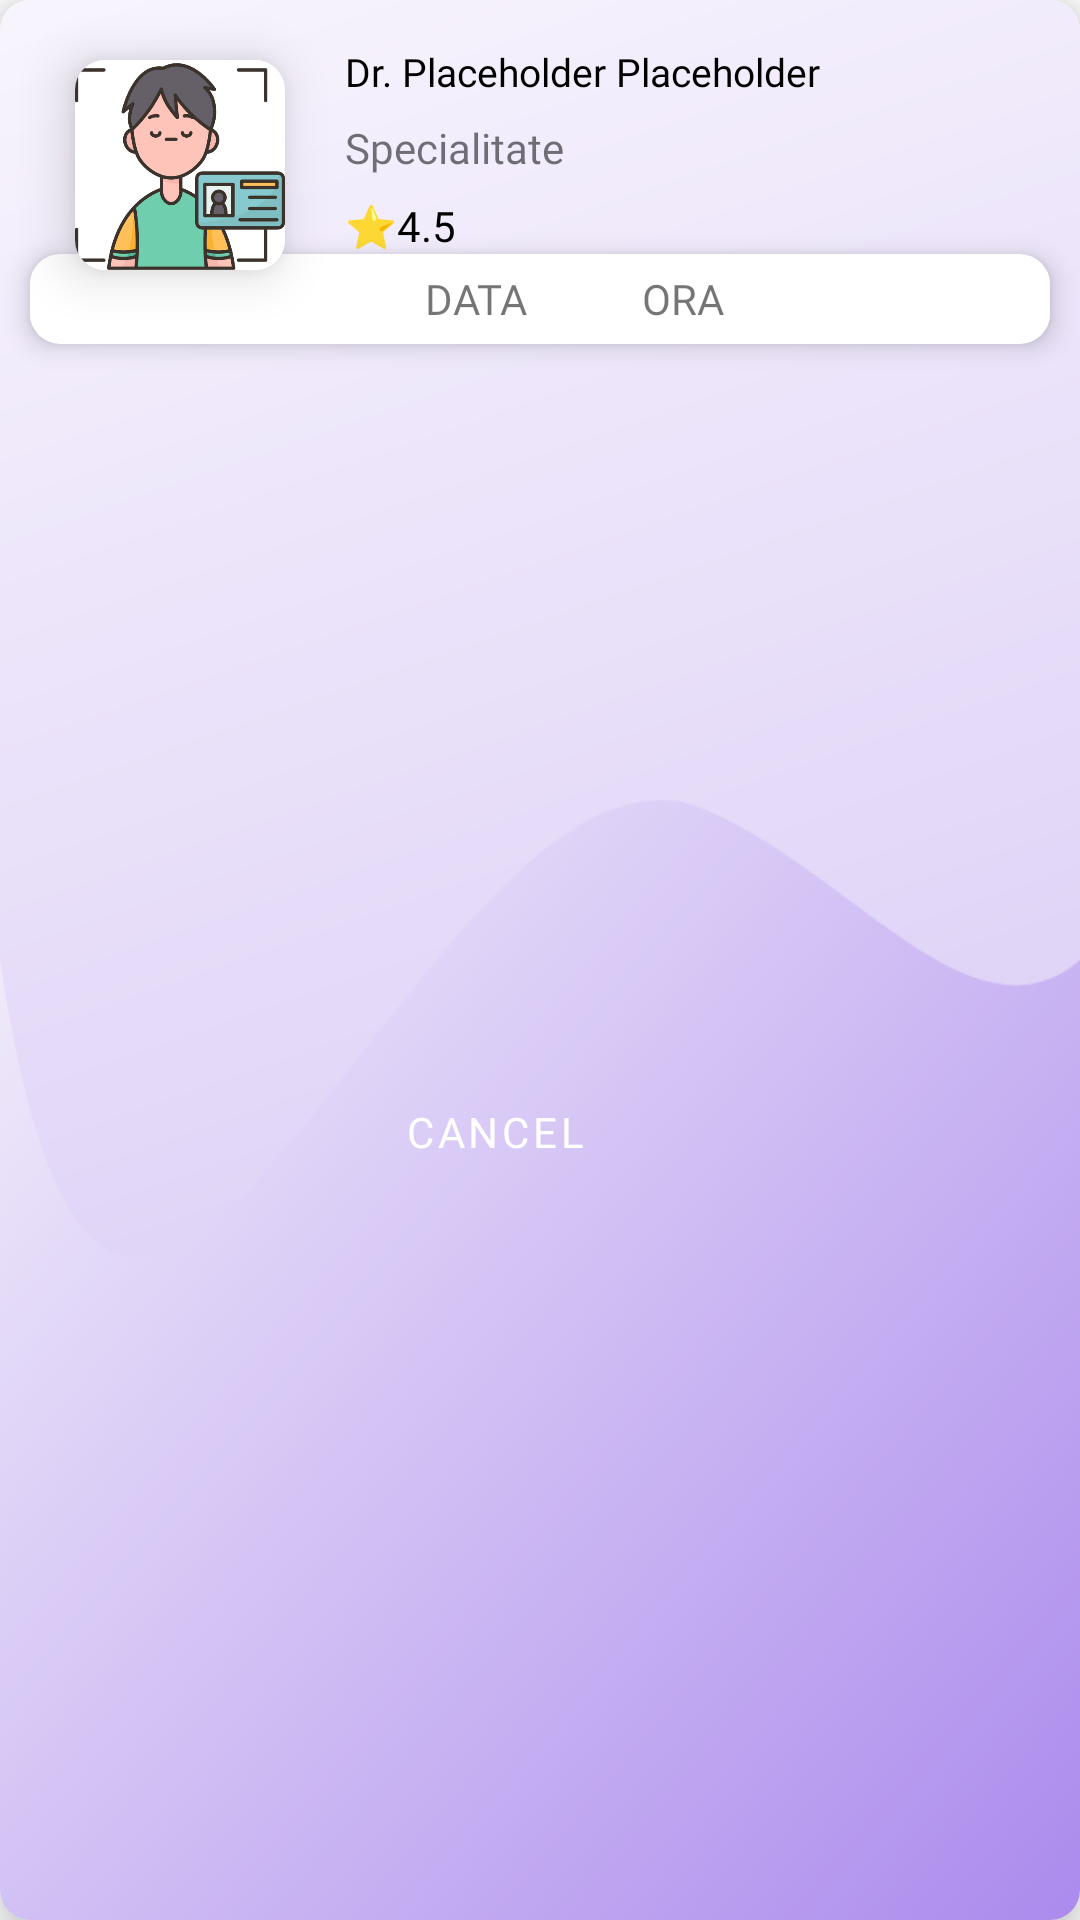

This screen was rendered from an Android layout file. Write that file and the resources it references.
<!-- AndroidManifest.xml: application theme Theme.LICENTA -->
<!-- res/layout/appointment_item.xml -->
<?xml version="1.0" encoding="utf-8"?>
<androidx.cardview.widget.CardView xmlns:android="http://schemas.android.com/apk/res/android"
    xmlns:app="http://schemas.android.com/apk/res-auto"
    xmlns:tools="http://schemas.android.com/tools"
    android:layout_width="match_parent"
    android:layout_height="190dp"
    app:cardCornerRadius="10dp"
    app:cardElevation="10dp"
    android:layout_marginStart="15dp"
    android:layout_marginEnd="15dp"
    android:layout_marginTop="10dp"
    android:id="@+id/parentCardMedic">

    <androidx.constraintlayout.widget.ConstraintLayout
        android:layout_width="match_parent"
        android:layout_height="match_parent"
        android:background="@drawable/info_card_background">

        
        <androidx.cardview.widget.CardView
            android:id="@+id/cardView4"
            android:layout_width="wrap_content"
            android:layout_height="wrap_content"
            android:layout_marginStart="25dp"
            android:layout_marginTop="20dp"
            app:cardCornerRadius="10dp"
            app:cardElevation="10dp"
            app:layout_constraintBottom_toBottomOf="parent"
            app:layout_constraintEnd_toEndOf="parent"
            app:layout_constraintHorizontal_bias="0.0"
            app:layout_constraintStart_toStartOf="parent"
            app:layout_constraintTop_toTopOf="parent"
            app:layout_constraintVertical_bias="0.0">

            <ImageView
                android:id="@+id/imgMedicProfile"
                android:layout_width="70dp"
                android:layout_height="70dp"
                android:scaleType="centerInside"
                android:src="@drawable/profile_pic_placeholder"
                app:layout_constraintBottom_toBottomOf="parent"
                app:layout_constraintEnd_toEndOf="parent"
                app:layout_constraintStart_toStartOf="parent"
                app:layout_constraintTop_toTopOf="parent" />
        </androidx.cardview.widget.CardView>

        <TextView
            android:id="@+id/txtMedicName"
            android:layout_width="wrap_content"
            android:layout_height="wrap_content"
            android:layout_marginStart="20dp"
            android:layout_marginTop="15dp"
            android:fontFamily="@font/poppins_bold"
            android:text="@string/dr_name"
            android:textColor="#000000"
            android:textSize="13sp"
            app:layout_constraintEnd_toEndOf="parent"
            app:layout_constraintHorizontal_bias="0.0"
            app:layout_constraintStart_toEndOf="@+id/cardView4"
            app:layout_constraintTop_toTopOf="parent" />

        <TextView
            android:id="@+id/txtMedicSpec"
            android:layout_width="wrap_content"
            android:layout_height="wrap_content"
            android:layout_marginTop="7dp"
            android:fontFamily="@font/poppins_medium"
            android:text="@string/specialitate_placeholder"
            app:layout_constraintStart_toStartOf="@+id/txtMedicName"
            app:layout_constraintTop_toBottomOf="@+id/txtMedicName" />

        <TextView
            android:id="@+id/txtMedicRating"
            android:layout_width="wrap_content"
            android:layout_height="wrap_content"
            android:layout_marginTop="7dp"
            android:fontFamily="@font/poppins_medium"
            android:text="@string/_4_5"
            android:textColor="#000000"
            app:layout_constraintEnd_toEndOf="@+id/txtMedicSpec"
            app:layout_constraintHorizontal_bias="0.0"
            app:layout_constraintStart_toStartOf="@+id/txtMedicSpec"
            app:layout_constraintTop_toBottomOf="@+id/txtMedicSpec" />

        <androidx.cardview.widget.CardView
            android:id="@+id/cvDateTime"
            android:layout_width="match_parent"
            android:layout_height="wrap_content"
            android:layout_marginStart="10dp"
            android:layout_marginEnd="10dp"
            app:cardCornerRadius="10dp"
            app:cardElevation="5dp"
            app:layout_constraintEnd_toEndOf="parent"
            app:layout_constraintStart_toStartOf="parent"
            app:layout_constraintTop_toBottomOf="@+id/txtMedicRating">

            <LinearLayout
                android:layout_width="match_parent"
                android:layout_height="wrap_content"
                android:background="@color/white"
                android:layout_marginTop="5dp"
                android:layout_marginBottom="5dp"
                android:gravity="center">

                <ImageView
                    android:layout_width="20dp"
                    android:layout_height="20dp"
                    android:src="@drawable/calendar"
                    android:layout_marginEnd="3dp"/>

                <TextView
                    android:id="@+id/tvAppDate"
                    android:layout_width="wrap_content"
                    android:layout_height="wrap_content"
                    android:text="@string/data"
                    android:fontFamily="@font/poppins_medium"/>

                <ImageView
                    android:layout_width="20dp"
                    android:layout_height="20dp"
                    android:src="@drawable/clock"
                    android:layout_marginEnd="3dp"
                    android:layout_marginStart="15dp"/>

                <TextView
                    android:id="@+id/tvAppTime"
                    android:layout_width="wrap_content"
                    android:layout_height="wrap_content"
                    android:text="@string/ora"
                    android:fontFamily="@font/poppins_medium"/>
            </LinearLayout>

        </androidx.cardview.widget.CardView>

        <LinearLayout
            android:layout_width="match_parent"
            android:layout_height="wrap_content"
            android:gravity="center"
            app:layout_constraintBottom_toBottomOf="parent"
            app:layout_constraintEnd_toEndOf="parent"
            app:layout_constraintStart_toStartOf="parent"
            app:layout_constraintTop_toBottomOf="@+id/cvDateTime">

            <Button
                android:id="@+id/btnAppCancel"
                style="?android:attr/buttonBarButtonStyle"
                android:layout_width="wrap_content"
                android:layout_height="wrap_content"
                android:layout_marginEnd="30dp"
                android:fontFamily="@font/poppins_medium"
                android:text="@string/cancel"
                android:textColor="@color/white" />

            <Button
                android:id="@+id/btnAppReschedule"
                style="?android:attr/buttonBarButtonStyle"
                android:layout_width="wrap_content"
                android:layout_height="wrap_content"
                android:fontFamily="@font/poppins_medium"
                android:text="@string/reschedule"
                android:textColor="@color/white"
                android:visibility="gone"/>
        </LinearLayout>


    </androidx.constraintlayout.widget.ConstraintLayout>

</androidx.cardview.widget.CardView>
<!-- resources referenced by this layout -->
<resources>
  <color name="white">#FFFFFFFF</color>
  <!-- drawable info_card_background: png bitmap (drawable, 98169 bytes) -->
  <!-- drawable profile_pic_placeholder: png bitmap (drawable, 29997 bytes) -->
  <string name="_4_5">⭐4.5</string>
  <string name="cancel">Cancel</string>
  <string name="data">DATA</string>
  <string name="dr_name">Dr. Placeholder Placeholder</string>
  <string name="ora">ORA</string>
  <string name="reschedule">Reschedule</string>
  <string name="specialitate_placeholder">Specialitate</string>
  <style name="Theme.LICENTA" parent="Theme.MaterialComponents.DayNight.NoActionBar">
          
          <item name="colorPrimary">@color/CardBackgroudn</item>
          <item name="colorPrimaryVariant">@color/themeViolet</item>
          <item name="colorOnPrimary">@color/white</item>
          
          <item name="colorSecondary">@color/CardBackgroudn</item>
          <item name="colorSecondaryVariant">@color/teal_700</item>
          <item name="colorOnSecondary">@color/black</item>
          
          <item name="android:statusBarColor">?attr/colorPrimaryVariant</item>
          
      </style>
  <color name="CardBackgroudn">#B184FB</color>
  <color name="themeViolet">#9B60FB</color>
  <color name="teal_700">#FF018786</color>
  <color name="black">#FF000000</color>
</resources>
